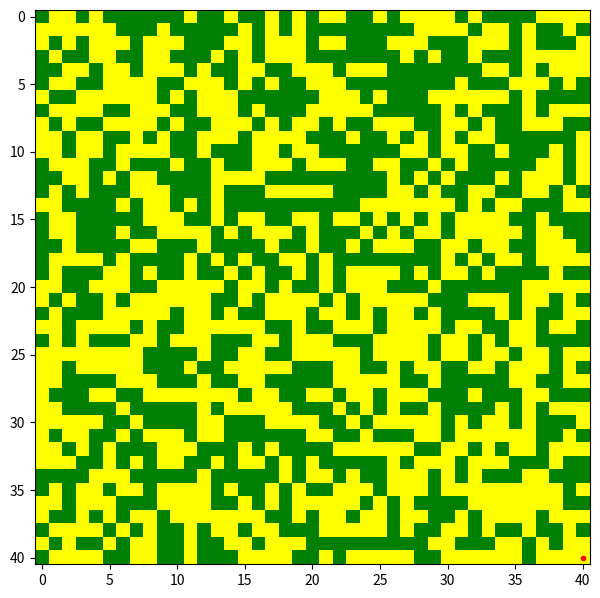

Write the Python code that produced this figure. (Note: this script raises an exception after producing the figure.)
import numpy as np
import matplotlib as mpl
import matplotlib.pyplot as plt
from matplotlib import colors
import matplotlib.patches as ptc
from matplotlib.patches import Circle
from matplotlib.offsetbox import (TextArea, DrawingArea, OffsetImage, AnnotationBbox)
from matplotlib.cbook import get_sample_data
from matplotlib.widgets import Slider, Button

class Map:
	#Attributes
	__lorenz_points = 0.0
	__gini_index_reserve = 0.0
	__avg_ambition = 0.0
	__avg_competency = 0.0
	__grid = np.empty((40,40), dtype= int) #list of patches

	def __init__ (self):
		self.__grid = np.random.randint(10, size= (40,40))


	def runSimulation(self):
		arr = np.random.randint(10, size= (41,41))
		cmap = mpl.colors.ListedColormap(['yellow', 'green'])
		#bounds = [1,2,3 ]
		#norm = colors.BoundaryNorm(cmap.N)
		plt.rcParams['toolbar'] = 'None' #removes the toolbar at the bottom of the GUI
		
		if 1:
		    fig, ax = plt.subplots(figsize=(14,7.2))
		    ax.imshow(arr, cmap=cmap, interpolation= "None")

		    plt.subplots_adjust(left = 0.4)#adds space to the right of the plot


		    # Define a 1st position to annotate (display it with a marker)
		    xy = (40, 40)
		    ax.plot(xy[0], xy[1], ".r")

		    # Annotate the 1st position with a text box ('Test 1')
		    offsetbox = TextArea("Test 1", minimumdescent=False)

		    ab = AnnotationBbox(offsetbox, xy,
		                        xybox=(-40, 40),
		                        xycoords='data',
		                        boxcoords="offset points",
		                        arrowprops=dict(arrowstyle="->"))
		    ax.add_artist(ab)

		    # Annotate the 1st position with another text box ('Test')
		    offsetbox = TextArea("Test", minimumdescent=False)

		    ab = AnnotationBbox(offsetbox, xy,
		                        xybox=(1.02, xy[1]),
		                        xycoords='data',
		                        boxcoords=("axes fraction", "data"),
		                        box_alignment=(0., 0.5),
		                        arrowprops=dict(arrowstyle="->"))
		    ax.add_artist(ab)

		    # Define a 2nd position to annotate (don't display with a marker this time)
		    xy = [10, 4]

		    # Annotate the 2nd position with a circle patch
		    da = DrawingArea(20, 20, 0, 0)
		    p = Circle((10, 10), 10)
		    da.add_artist(p)

		    ab = AnnotationBbox(da, xy,
		                        xybox=(1.02, xy[1]),
		                        xycoords='data',
		                        boxcoords=("axes fraction", "data"),
		                        box_alignment=(0., 0.5),
		                        arrowprops=dict(arrowstyle="->"))

		    ax.add_artist(ab)

		    # Annotate the 2nd position with an image (a generated array of pixels)
		    #arr = np.arange(1600).reshape((40, 40))
		    im = OffsetImage(arr, zoom=1)
		    im.image.axes = ax

		    ab = AnnotationBbox(im, xy,
		                        xybox=(-40., 50.),
		                        xycoords='data',
		                        boxcoords="offset points",
		                        pad=0.3,
		                        arrowprops=dict(arrowstyle="->"))

		    ax.add_artist(ab)

		    # Annotate the 2nd position with another image
		    fn = get_sample_data("/Users/<user>/Desktop/settlement_yellow.png", asfileobj=False)
		    arr_img = plt.imread(fn, format='png')

		    imagebox = OffsetImage(arr_img, zoom=0.6)
		    imagebox.image.axes = ax

		    ab = AnnotationBbox(imagebox, xy,
		                        xybox=(120., -80.),
		                        xycoords='data',
		                        boxcoords="offset points",
		                        pad=0.5,
		                        arrowprops=dict(
		                            arrowstyle="->",
		                            connectionstyle="angle,angleA=0,angleB=90,rad=3")
		                        )

		    ax.add_artist(ab)
		    ax.grid(which='major', axis='both', linestyle='-', color='0', linewidth=0)
		    # Fix the display limits to see everything

		    #UNCOMMENT BELOW IF YOU WANT TO INVERT THE DIMENSIONS (EITHER 0 TO 40 OR 40 TO 0)
		    #ax.set_xlim(0, 40)
		    #ax.set_ylim(0, 40)

		    major_ticks = np.arange(0, 42, 1)
		    minor_ticks = np.arange(0, 42, 1)
		    ax.set_xticks(major_ticks)
		    #ax.set_xticks(minor_ticks, minor=True)
		    ax.set_yticks(major_ticks)
		    #ax.set_yticks(minor_ticks, minor=True)




		    #REMOVE THE AXES LABELS AND TICKS
		    '''
		    ax.set_yticklabels([])
		    ax.set_xticklabels([])
		    plt.xticks([])
		    plt.yticks([])
		    '''
		    ax.axis('off') #comment out if you want to see the axis

		    ######################### USER INPUT #########################
		    #SLIDERS
		    axSlider1 = plt.axes([0.03, 0.8, 0.235, 0.02])
		    timeSpanSlider = Slider(ax = axSlider1, label = "", valmin = 100, valmax = 500, valinit = 400, valfmt= '%1.0f',valstep = 10)
		    plt.text(100,2, "Model Time Span:", fontsize = 10, weight = "bold")

		    #BUTTONS
		    
		    axSetUp = plt.axes([0.03, 0.9, 0.08, 0.05])
		    bSetUp = Button(axSetUp, 'Set Up')

		    axStart = plt.axes([0.12, 0.9, 0.08, 0.05])
		    bStart = Button(axStart, 'Start')

		    axPause = plt.axes([0.21, 0.9, 0.08, 0.05])
		    ICON_PAUSE = plt.imread("/Users/<user>/Desktop/CSC3003S/EGYPT/Egypt_Simulation/pause.png")
		    bPause = Button(axPause, '',image=ICON_PAUSE)

		    #bnext.on_clicked(callback.next)
		    
		    #bprev.on_clicked(callback.prev)

		    plt.show()
			

	'''def createRiver():
	

	def setUpSettlements(settlement_list):
		#takes a list of settlements as a parameter

	def assignFertilityColour(fertility):
		#takes a string as a parameter

	def claimField(household):
		#takes a Household object as a parameter

	def harvest():
		#harvest

	def rentField():
		#rent

	def removeLink():
		#remove

	def enlargeSettlement(factor):
		#takes an int as a parameter

	def reduceSettlement(factor):
		##takes an int as a parameter

	def recolourHouseholds():
		#recolour

	def updatePlotValues(totHouseholds, totPopulation, ambition, competency):
		#update - REVISE THE METHOD THAT IS IN THE SIMULATE CLASS

 
'''

mac = Map()
mac.runSimulation()
